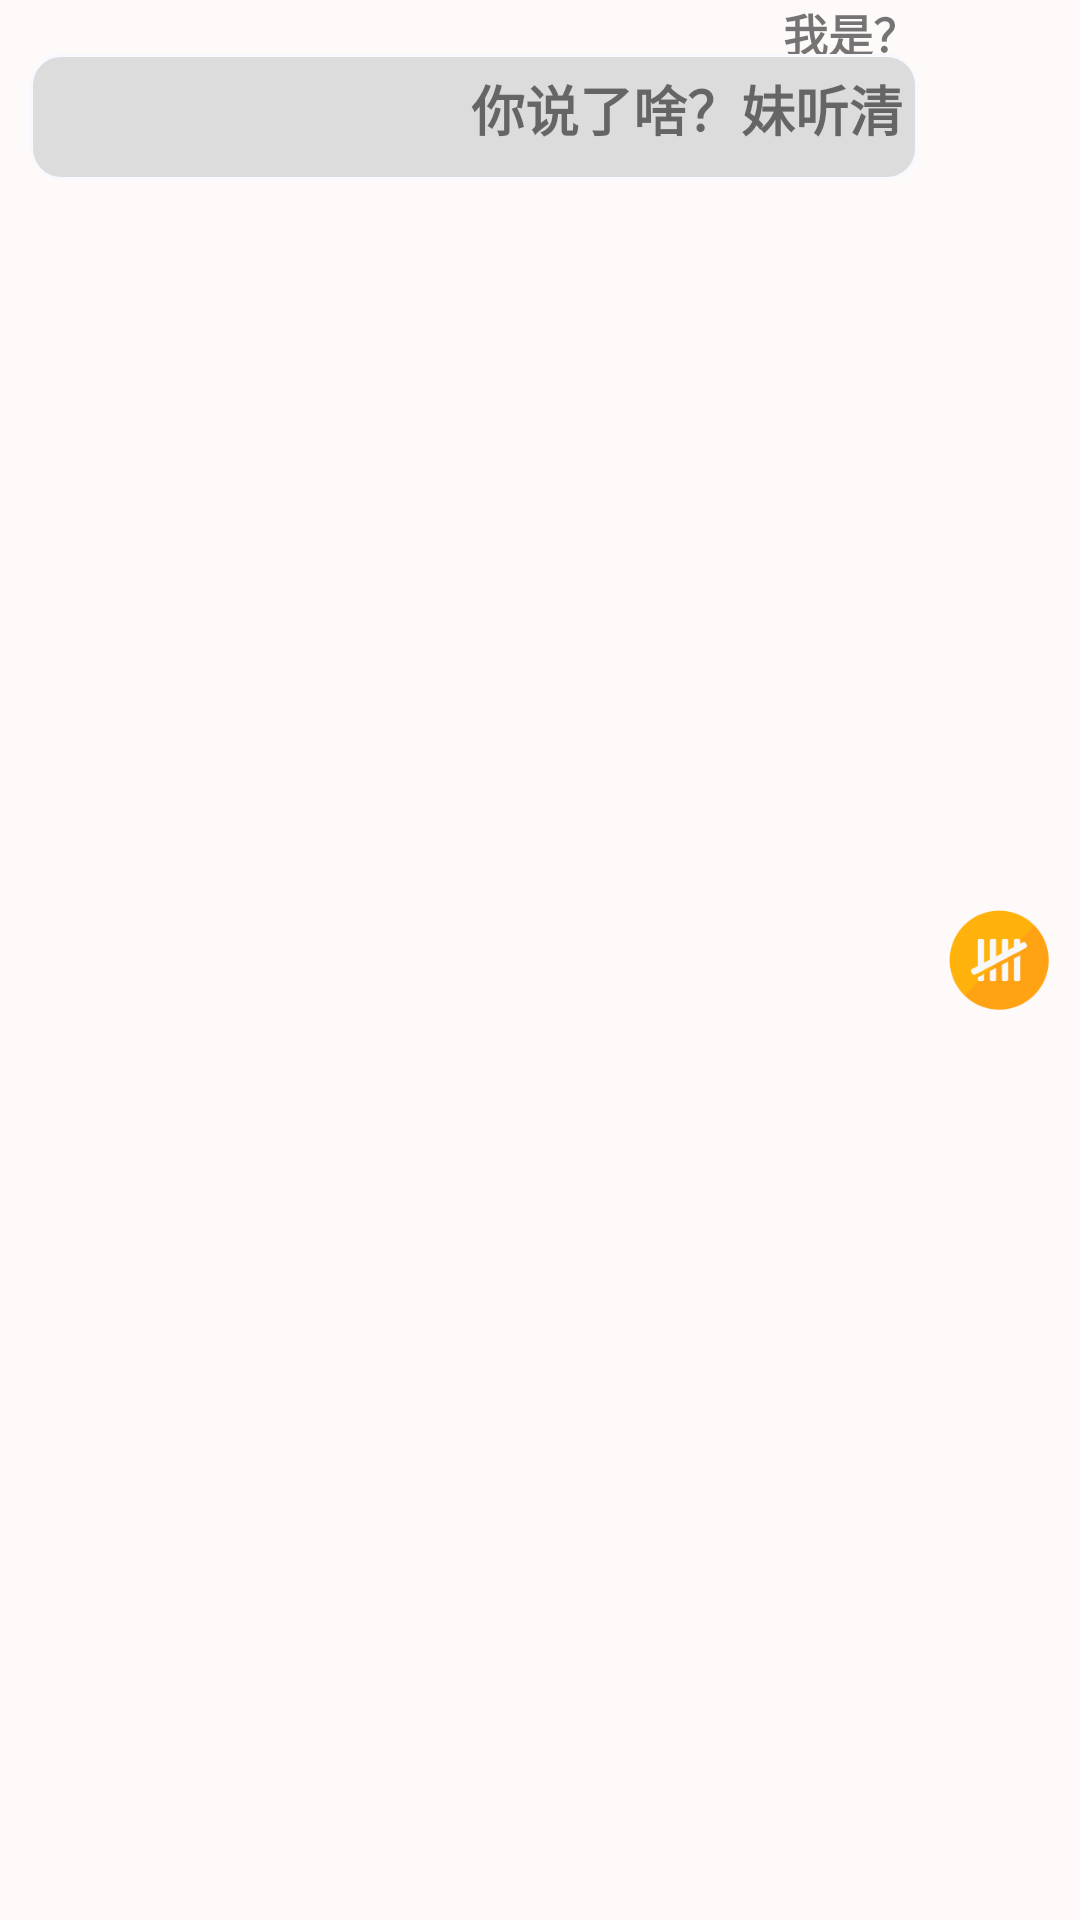

Layout XML and referenced resources for this Android screen:
<!-- AndroidManifest.xml: application theme Theme.MyApplication -->
<!-- res/layout/chat_box_right.xml -->
<?xml version="1.0" encoding="utf-8"?>
<LinearLayout
        xmlns:android="http://schemas.android.com/apk/res/android"
        android:layout_width="match_parent"
        android:layout_height="60dp"
        android:background="#fffafa"
        android:weightSum="100">
    <LinearLayout
            android:layout_width="0dp"
            android:layout_weight="85"
            android:layout_height="60dp"
            android:weightSum="100"
            android:orientation="vertical">
        <TextView
                android:text="我是？"
                android:singleLine="true"
                android:textSize="15sp"
                android:layout_width="match_parent"
                android:layout_height="0dp"
                android:layout_weight="30"
                android:gravity="right"
                android:id="@+id/chat_UserName_Right"
                android:textStyle="bold">
        </TextView>

        <TextView
                android:paddingRight="5dp"
                android:paddingTop="5dp"
                android:text="你说了啥？妹听清"
                android:textSize="18sp"
                android:layout_width="match_parent"
                android:layout_height="0dp"
                android:layout_weight="70"
                android:layout_marginLeft="10dp"
                android:gravity="right"
                android:id="@+id/chat_UserBox_Right"
                android:background="@drawable/box_chat"
                android:textStyle="bold">
        </TextView>
    </LinearLayout>
    <ImageView
            android:layout_width="0dp"
            android:layout_height="match_parent"
            android:layout_weight="15"
            android:src="@drawable/icon2"
            android:id="@+id/chat_HeadIcon_Right">
    </ImageView>
</LinearLayout>
<!-- resources referenced by this layout -->
<resources>
  <!-- drawable box_chat (drawable) -->
  <?xml version="1.0" encoding="utf-8"?>
  <shape xmlns:android="http://schemas.android.com/apk/res/android"
         android:shape="rectangle">
      <solid
              android:color="#dcdcdc"/>
      <corners
              android:radius="10dip"/>
      <stroke
              android:width="3px"
              android:color="#f8f8ff"/>
  </shape>
  <!-- drawable icon2: png bitmap (drawable, 5416 bytes) -->
  <style name="Theme.MyApplication" parent="Theme.MaterialComponents.DayNight.DarkActionBar.Bridge">
          
          <item name="colorPrimary">@color/purple_500</item>
          <item name="colorPrimaryVariant">@color/purple_700</item>
          <item name="colorOnPrimary">@color/white</item>
          
          <item name="colorSecondary">@color/teal_200</item>
          <item name="colorSecondaryVariant">@color/teal_700</item>
          <item name="colorOnSecondary">@color/black</item>
          
          <item name="android:statusBarColor" tools:targetApi="l">?attr/colorPrimaryVariant</item>
          
      </style>
  <color name="purple_500">#FF6200EE</color>
  <color name="purple_700">#FF3700B3</color>
  <color name="white">#FFFFFFFF</color>
  <color name="teal_200">#FF03DAC5</color>
  <color name="teal_700">#FF018786</color>
  <color name="black">#FF000000</color>
</resources>
